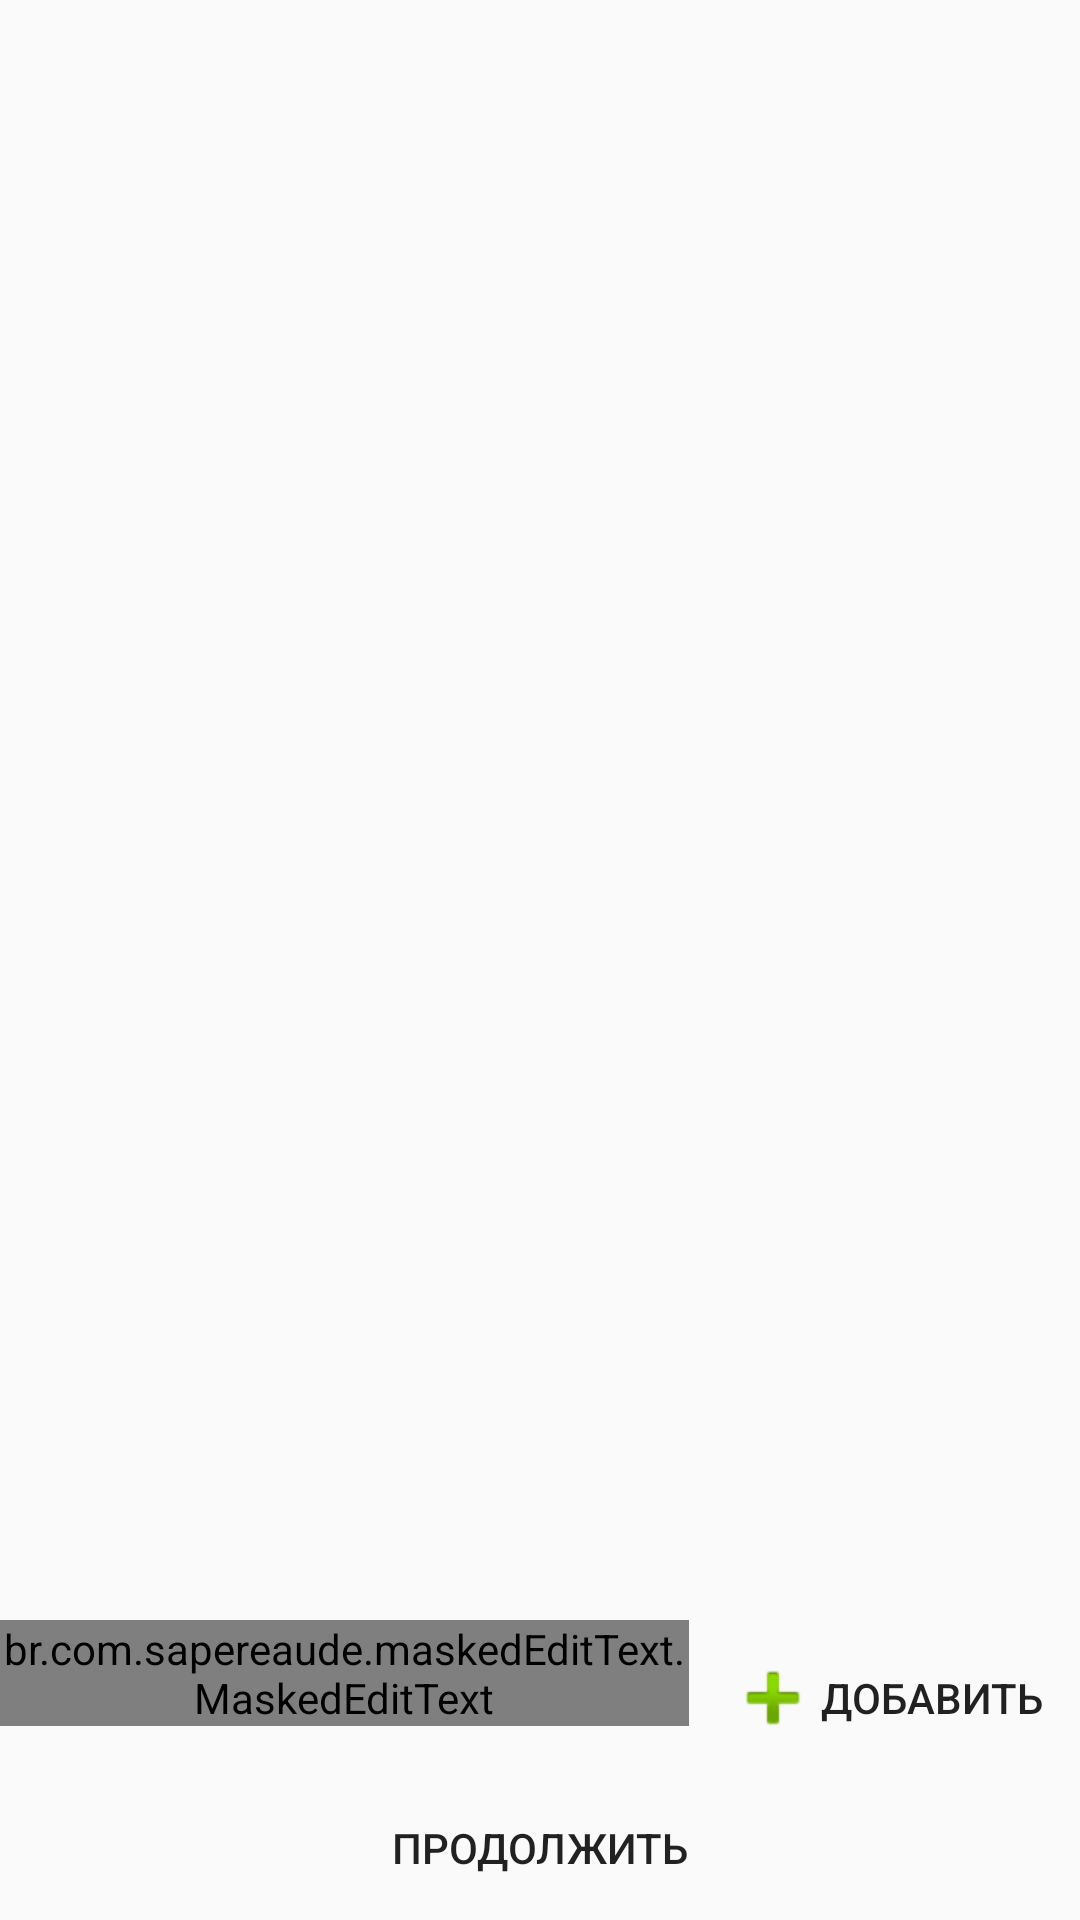

Produce the Android XML layout that renders to this screen, including the resource entries it uses.
<!-- AndroidManifest.xml: application theme AppTheme -->
<!-- res/layout/activity_phones_list.xml -->
<?xml version="1.0" encoding="utf-8"?>
<LinearLayout xmlns:android="http://schemas.android.com/apk/res/android"
    xmlns:app="http://schemas.android.com/apk/res-auto"
    xmlns:mask="http://schemas.android.com/apk/res-auto"
    android:orientation="vertical"
    style="@style/MM">

    <android.support.v7.widget.RecyclerView
        android:layout_weight="1"
        android:id="@+id/recycler_view"
        android:layout_width="match_parent"
        android:layout_height="0dp"
        android:scrollbars="vertical" />

    <LinearLayout
        android:orientation="horizontal"
        style="@style/MW">

        <br.com.sapereaude.maskedEditText.MaskedEditText
            android:id="@+id/new_phone"
            android:layout_weight="1"
            android:layout_width="0dp"
            android:layout_height="wrap_content"
            android:inputType="phone"
            android:typeface="monospace"
            mask:allowed_chars="1234567890"
            mask:mask="+7(###)###-##-##"
            android:hint="__________"
            app:keep_hint="true"
            />

        <Button
            android:drawableLeft="@android:drawable/ic_input_add"
            android:id="@+id/btn_add"
            style="?borderlessButtonStyle"
            android:text="@string/btn_add"
            android:layout_width="wrap_content"
            android:layout_height="wrap_content" />

    </LinearLayout>

    <Button
        android:id="@+id/btn_next"
        style="?borderlessButtonStyle"
        android:gravity="center"
        android:text="@string/btn_continue"
        android:layout_width="match_parent"
        android:layout_height="wrap_content" />
</LinearLayout>
<!-- resources referenced by this layout -->
<resources>
  <string name="btn_add">Добавить</string>
  <string name="btn_continue">Продолжить</string>
  <style name="MM">
          <item name="android:layout_width">match_parent</item>
          <item name="android:layout_height">match_parent</item>
      </style>
  <style name="MW">
          <item name="android:layout_width">match_parent</item>
          <item name="android:layout_height">wrap_content</item>
      </style>
  <style name="AppTheme" parent="Theme.AppCompat.Light.DarkActionBar">
          
          <item name="colorPrimary">@color/colorPrimary</item>
          <item name="colorPrimaryDark">@color/colorPrimaryDark</item>
          <item name="colorAccent">@color/colorAccent</item>
      </style>
  <color name="colorPrimary">#3F51B5</color>
  <color name="colorPrimaryDark">#303F9F</color>
  <color name="colorAccent">#FF4081</color>
</resources>
